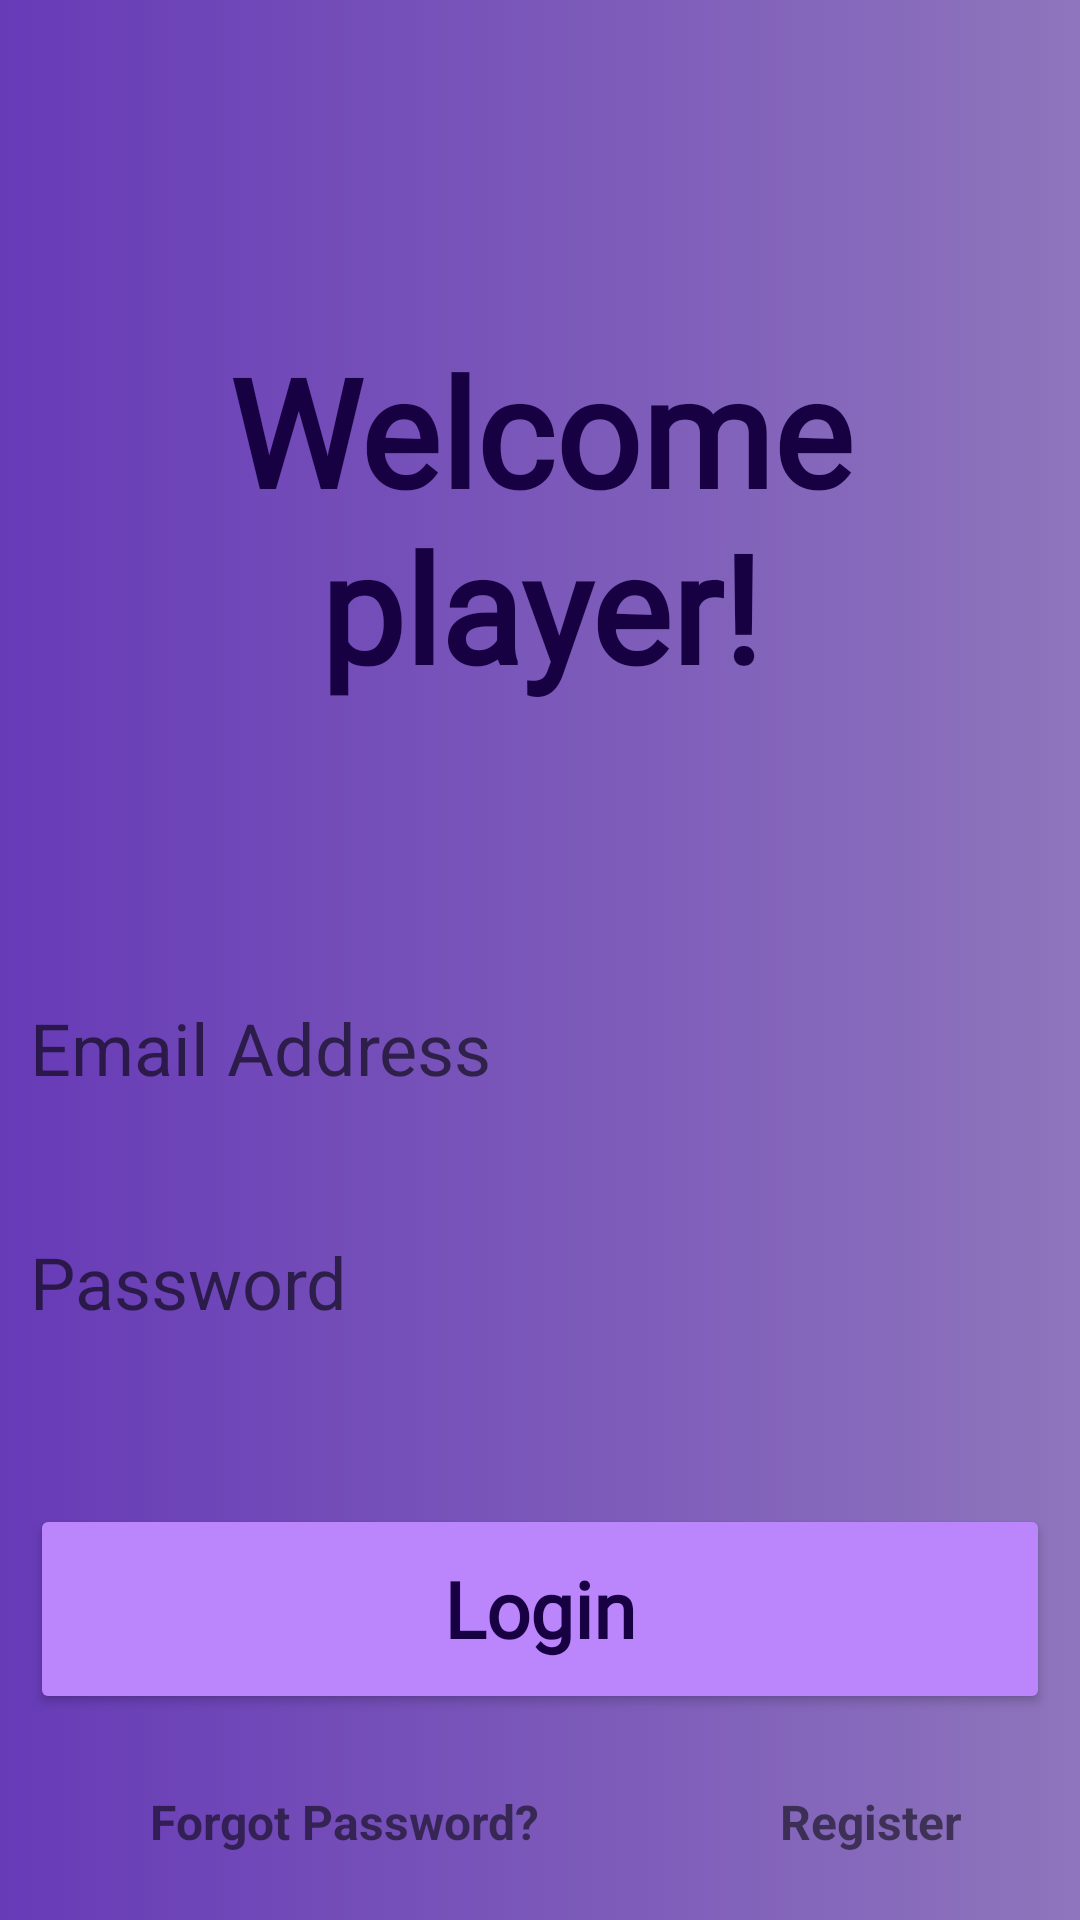

Reconstruct the res/layout file that produces this screen, plus the resources it refers to.
<!-- AndroidManifest.xml: application theme Theme.ObstickleAvoider -->
<!-- res/layout/activity_main.xml -->
<?xml version="1.0" encoding="utf-8"?>
<androidx.constraintlayout.widget.ConstraintLayout xmlns:android="http://schemas.android.com/apk/res/android"
    xmlns:app="http://schemas.android.com/apk/res-auto"
    xmlns:tools="http://schemas.android.com/tools"
    android:layout_width="match_parent"
    android:layout_height="match_parent"
    android:background="@drawable/gradient_background"
    tools:context=".MainActivity">

    <TextView
        android:id="@+id/banner"
        android:layout_width="match_parent"
        android:layout_height="wrap_content"
        android:layout_marginTop="110dp"
        android:fontFamily="@font/macondo_swash_caps"
        android:text="@string/banner_text"
        android:textAlignment="center"
        android:textColor="#180142"
        android:textSize="50sp"
        android:textStyle="bold"
        app:layout_constraintHorizontal_bias="1.0"
        app:layout_constraintLeft_toLeftOf="parent"
        app:layout_constraintRight_toRightOf="parent"
        app:layout_constraintTop_toTopOf="parent" />

    <EditText
        android:id="@+id/password"
        android:layout_width="match_parent"
        android:layout_height="wrap_content"
        android:layout_marginEnd="10dp"
        android:layout_marginStart="10dp"
        android:layout_marginTop="30dp"
        android:background="@android:color/transparent"
        android:ems="10"
        android:hint="@string/password"
        android:inputType="textPassword"
        android:minHeight="48dp"
        android:textColorHighlight="#B391F1"
        android:textColorLink="#B391F1"
        android:textCursorDrawable="@drawable/cursor"
        android:textSize="24sp"
        app:layout_constraintLeft_toLeftOf="parent"
        app:layout_constraintRight_toRightOf="parent"

        app:layout_constraintTop_toBottomOf="@id/email" />

    <EditText
        android:id="@+id/email"
        android:layout_width="match_parent"
        android:layout_height="wrap_content"
        android:layout_marginEnd="10dp"
        android:layout_marginStart="10dp"
        android:layout_marginTop="90dp"
        android:background="@android:color/transparent"
        android:ems="10"
        android:hint="@string/email_address"
        android:inputType="textEmailAddress"
        android:minHeight="48dp"
        android:textColorHighlight="#B391F1"
        android:textColorLink="#B391F1"
        android:textCursorDrawable="@drawable/cursor"
        android:textSize="24sp"
        app:layout_constraintLeft_toLeftOf="parent"
        app:layout_constraintRight_toRightOf="parent"
        app:layout_constraintTop_toBottomOf="@id/banner" />

   <Button
       android:id="@+id/signIn"
       android:layout_width="match_parent"
       android:layout_height="70dp"
       android:layout_marginTop="50dp"
       android:backgroundTint="@color/purple_200"
       android:layout_marginEnd="10dp"
       android:layout_marginStart="10dp"
       android:fontFamily="@font/macondo_swash_caps"
       android:text="@string/login"
       android:textAllCaps="false"
       android:textColor="#180142"
       android:textSize="26sp"
       android:textStyle="bold"
       app:layout_constraintLeft_toLeftOf="parent"
       app:layout_constraintRight_toRightOf="parent"
       app:layout_constraintTop_toBottomOf="@id/password" />

   <TextView
       android:id="@+id/forgotPassword"
       android:layout_width="wrap_content"
       android:layout_height="wrap_content"
       android:text="@string/forgot_password"
       android:textSize="16sp"
       android:textStyle="bold"
       app:layout_constraintTop_toBottomOf="@id/signIn"
       app:layout_constraintLeft_toLeftOf="parent"
       android:layout_marginTop="25dp"
       android:layout_marginStart="50dp"
       />

   <TextView
       android:id="@+id/register"
       android:layout_width="wrap_content"
       android:layout_height="wrap_content"
       android:text="@string/register"
       android:textSize="16sp"
       android:textStyle="bold"
       app:layout_constraintTop_toTopOf="@id/forgotPassword"
       app:layout_constraintLeft_toRightOf="@id/forgotPassword"
       android:layout_marginStart="80dp"
       />

    <ProgressBar
        android:id="@+id/progressBar"
        style="?android:attr/progressBarStyleLarge"
        android:layout_width="wrap_content"
        android:layout_height="wrap_content"
        android:layout_centerInParent="true"
        android:visibility="gone"
        app:layout_constraintBottom_toBottomOf="parent"
        app:layout_constraintEnd_toEndOf="parent"
        app:layout_constraintStart_toStartOf="parent"
        app:layout_constraintTop_toTopOf="parent"
        tools:ignore="MissingConstraints" />
</androidx.constraintlayout.widget.ConstraintLayout>
<!-- resources referenced by this layout -->
<resources>
  <color name="purple_200">#FFBB86FC</color>
  <!-- drawable cursor (drawable) -->
  <?xml version="1.0" encoding="utf-8"?>
  <shape  xmlns:android="http://schemas.android.com/apk/res/android">
      <size android:width="4dp"/>
      <solid android:color="#B391F1"/>
  </shape>
  <!-- drawable gradient_background (drawable) -->
  <?xml version="1.0" encoding="utf-8"?>
  <selector xmlns:android="http://schemas.android.com/apk/res/android">
      <item>
          <shape>
              <gradient
                  android:startColor="#673AB7"
                  android:endColor="#8E75BC"
                  android:type="linear" />
          </shape>
      </item>
  </selector>
  <string name="banner_text">Welcome player!</string>
  <string name="email_address">Email Address</string>
  <string name="forgot_password">Forgot Password?</string>
  <string name="login">Login</string>
  <string name="password">Password</string>
  <string name="register">Register</string>
  <style name="Theme.ObstickleAvoider" parent="Theme.MaterialComponents.DayNight.NoActionBar">
          
          <item name="colorPrimary">@color/purple_500</item>
          <item name="colorPrimaryVariant">@color/purple_700</item>
          <item name="colorOnPrimary">@color/purple_700</item>
          
          <item name="colorSecondary">@color/purple_200</item>
          <item name="colorSecondaryVariant">@color/purple_200</item>
          <item name="colorOnSecondary">@color/black</item>
          
          <item name="android:statusBarColor" tools:targetApi="l">?attr/colorPrimaryVariant</item>
          
      </style>
  <color name="purple_500">#FF6200EE</color>
  <color name="purple_700">#FF3700B3</color>
  <color name="black">#FF000000</color>
</resources>
